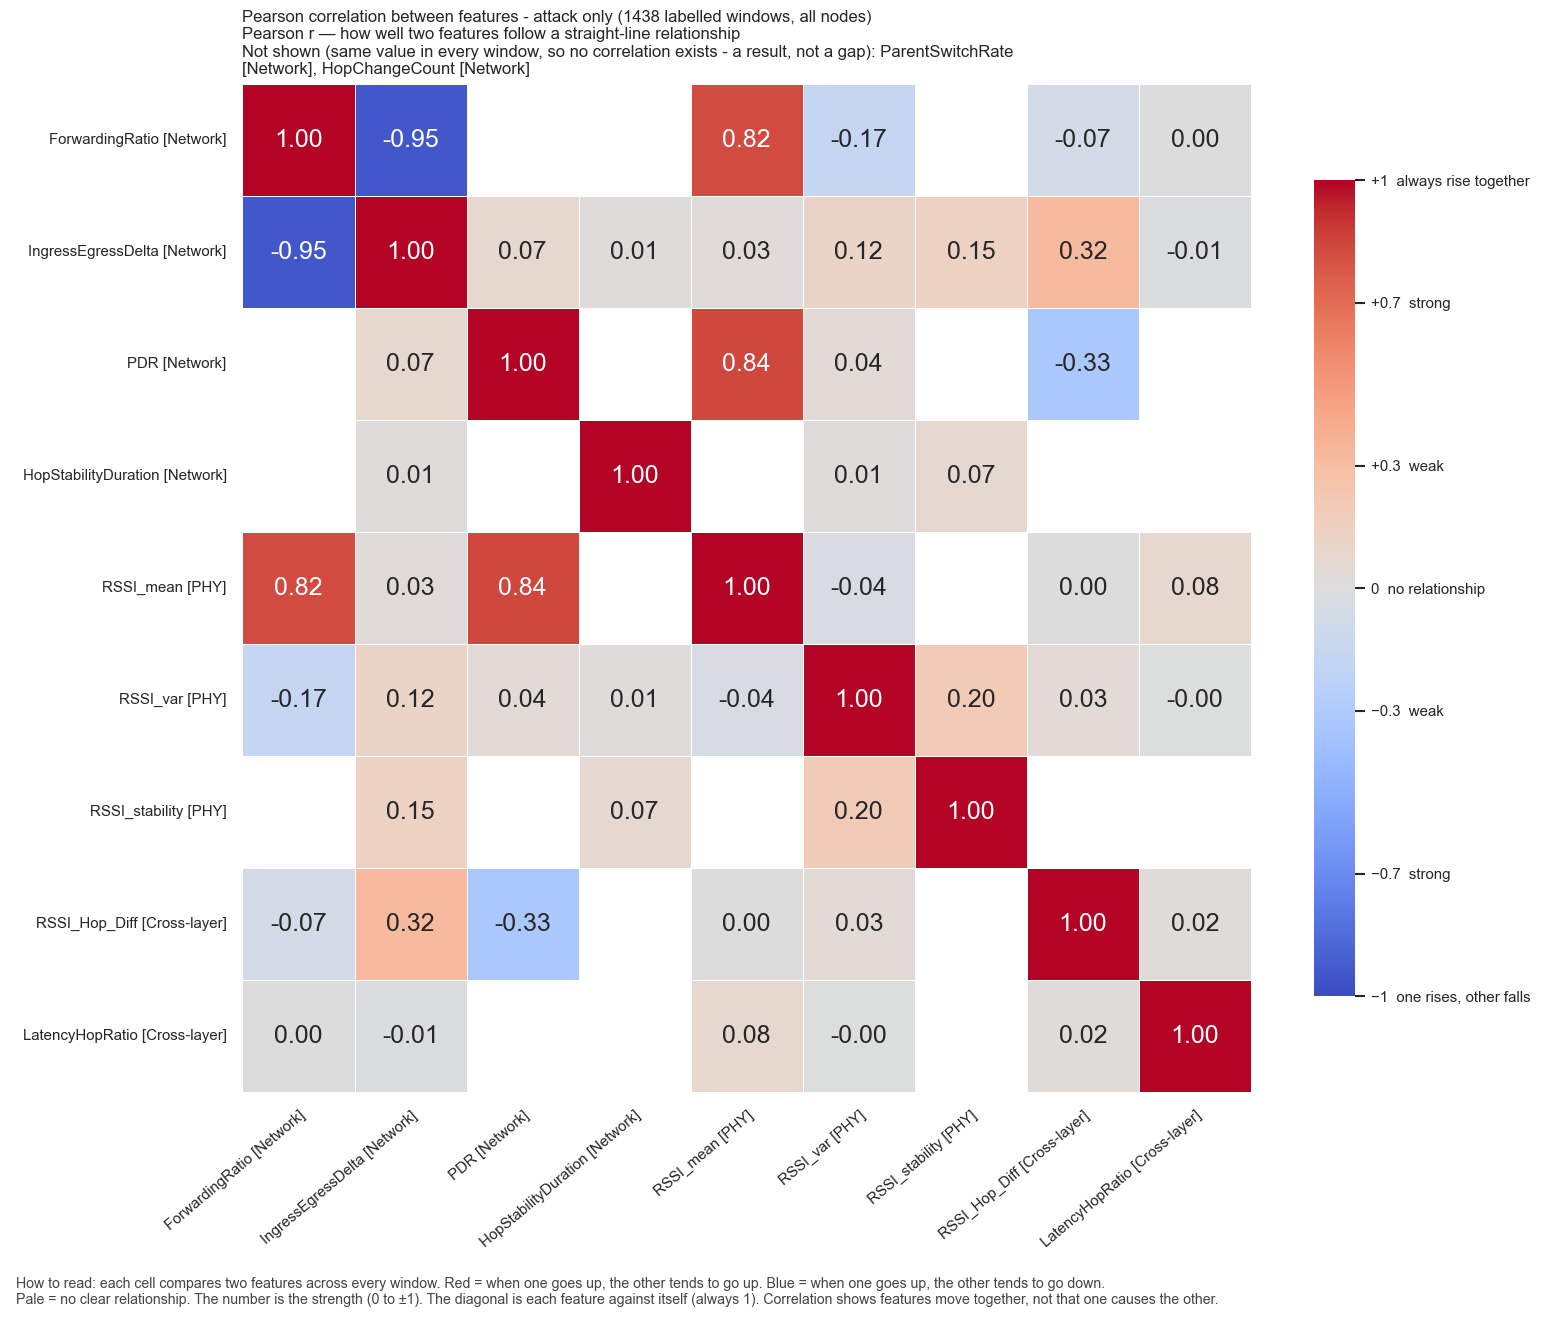

The file beside this chart, header and first rows:
, ForwardingRatio, IngressEgressDelta, PDR, HopStabilityDuration, RSSI_mean, RSSI_var, RSSI_stability, RSSI_Hop_Diff, LatencyHopRatio
ForwardingRatio, 1.0, -0.9499, , , 0.8222, -0.166, , -0.07168, 0.001529
IngressEgressDelta, -0.9499, 1.0, 0.07497, 0.01026, 0.03115, 0.1151, 0.1472, 0.316, -0.009104
PDR, , 0.07497, 1.0, , 0.8362, 0.03737, , -0.3273, 
HopStabilityDuration, , 0.01026, , 1.0, , 0.01397, 0.06974, , 
RSSI_mean, 0.8222, 0.03115, 0.8362, , 1.0, -0.03787, , 0.0017, 0.07793
RSSI_var, -0.166, 0.1151, 0.03737, 0.01397, -0.03787, 1.0, 0.2003, 0.03194, -0.004597
RSSI_stability, , 0.1472, , 0.06974, , 0.2003, 1.0, , 
RSSI_Hop_Diff, -0.07168, 0.316, -0.3273, , 0.0017, 0.03194, , 1.0, 0.01722
LatencyHopRatio, 0.001529, -0.009104, , , 0.07793, -0.004597, , 0.01722, 1.0
